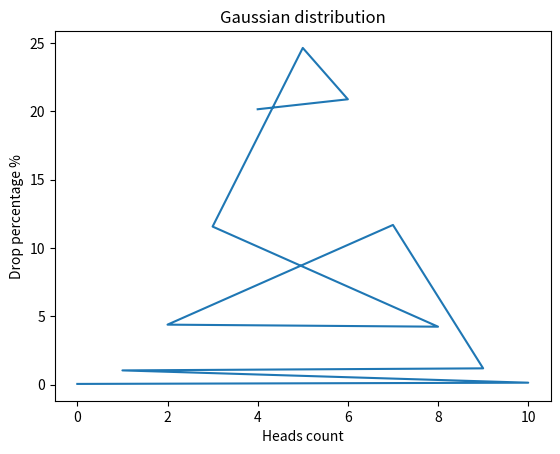

Write the Python code that produced this figure.
import random

import numpy as np

import matplotlib.pyplot as plt


def flip_coin() -> dict:
    res_dict = {}
    count_flip = 0

    while count_flip < 10001:
        buf_count = 0
        for _ in range(10):
            if random.choice([0, 1]):
                buf_count += 1
        res_dict_value = res_dict.get(buf_count, 0)
        res_dict[buf_count] = res_dict_value + 1
        count_flip += 1

    for key in res_dict:
        res_dict[key] = round(res_dict[key] / 100, 2)
    return res_dict


def draw_gaussian_distribution_graph() -> None:
    date_dict = flip_coin()
    x_axis = np.array(list(date_dict.keys()))
    y_axis = np.array(list(date_dict.values()))

    plt.plot(x_axis, y_axis)

    plt.title("Gaussian distribution")
    plt.xlabel("Heads count")
    plt.ylabel("Drop percentage %")

    plt.show()


draw_gaussian_distribution_graph()
